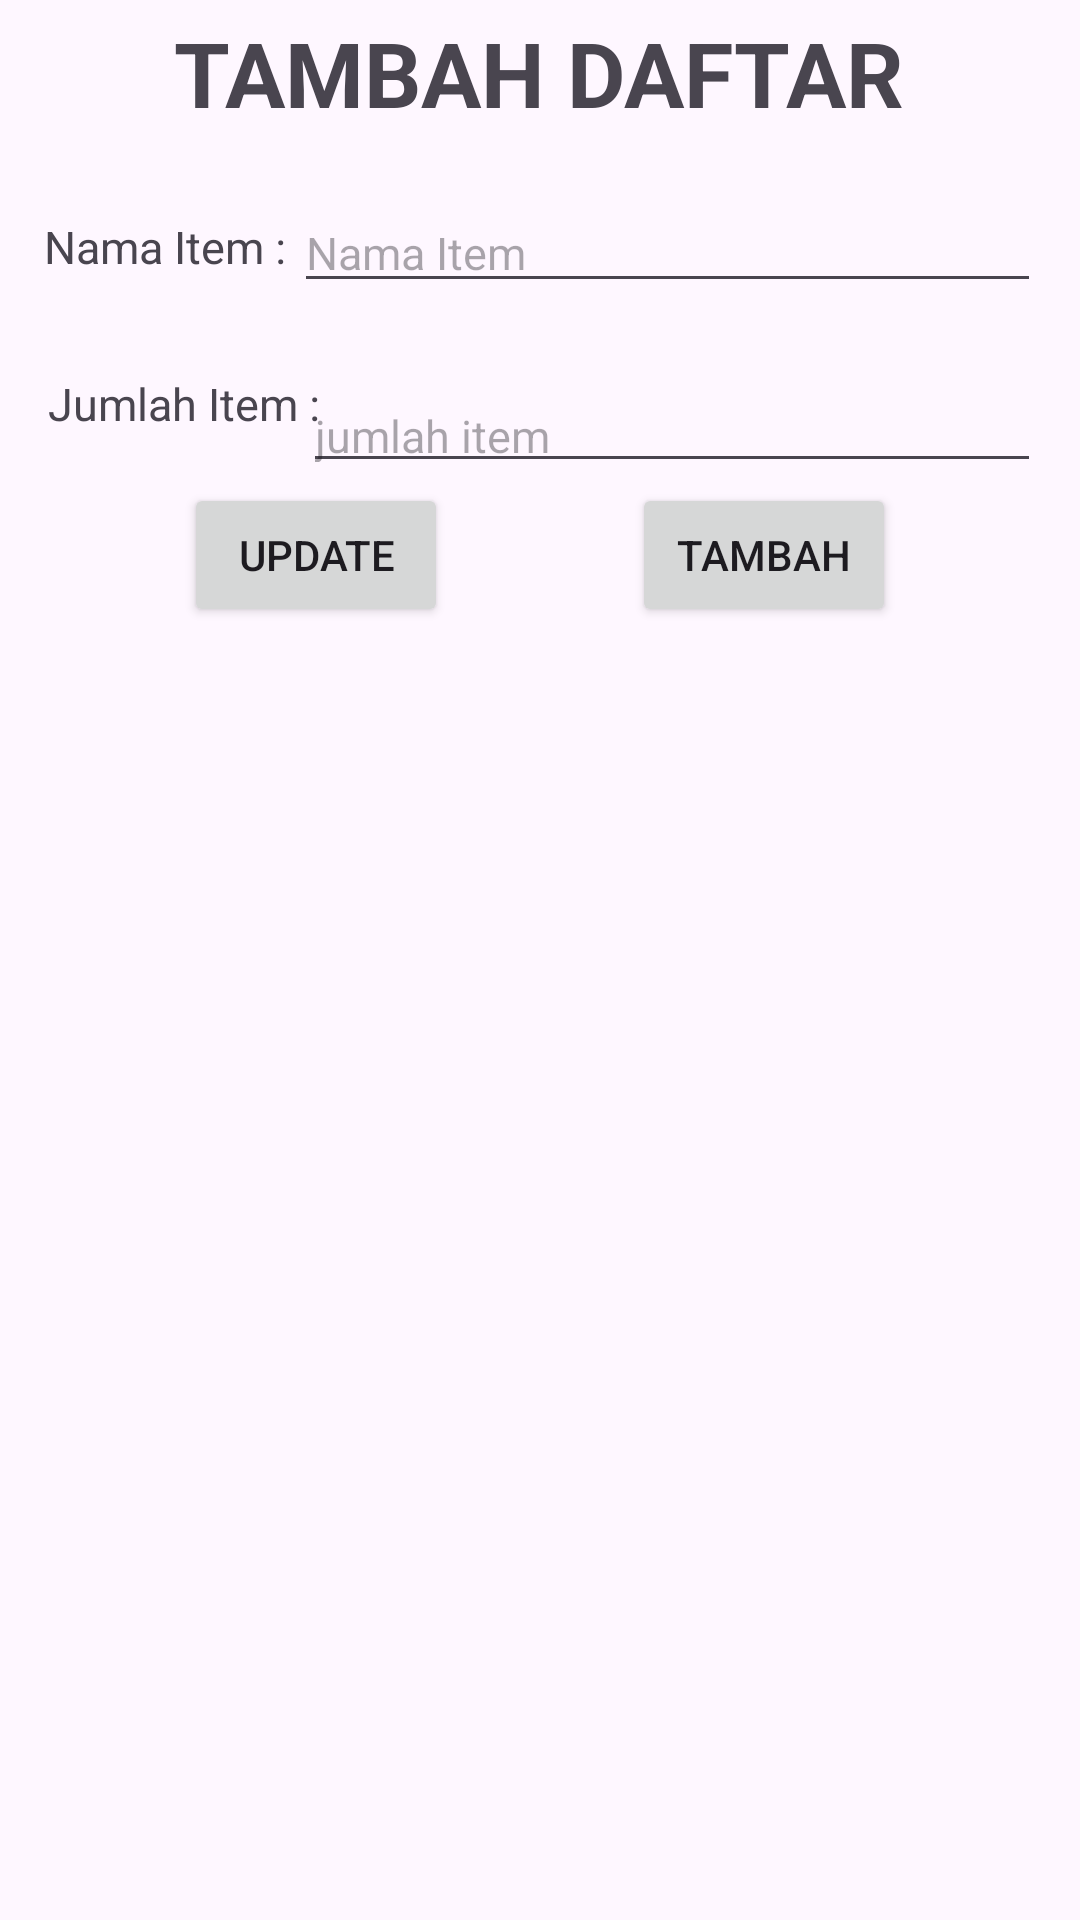

The Android layout XML behind this screen, and the referenced resources:
<!-- AndroidManifest.xml: application theme Theme.ProjectRoom -->
<!-- res/layout/activity_tambah_daftar.xml -->
<?xml version="1.0" encoding="utf-8"?>
<androidx.constraintlayout.widget.ConstraintLayout xmlns:android="http://schemas.android.com/apk/res/android"
    xmlns:app="http://schemas.android.com/apk/res-auto"
    xmlns:tools="http://schemas.android.com/tools"
    android:id="@+id/main"
    android:layout_width="match_parent"
    android:layout_height="match_parent"
    tools:context=".TambahDaftar">

    <TextView
        android:id="@+id/judulADD"
        android:layout_width="wrap_content"
        android:layout_height="wrap_content"
        android:layout_marginTop="4dp"
        android:text="TAMBAH DAFTAR"
        android:textSize="30dp"
        android:textStyle="bold"
        app:layout_constraintEnd_toEndOf="parent"
        app:layout_constraintHorizontal_bias="0.497"
        app:layout_constraintStart_toStartOf="parent"
        app:layout_constraintTop_toTopOf="parent" />

    <TextView
        android:id="@+id/inTask"
        android:layout_width="wrap_content"
        android:layout_height="wrap_content"
        android:layout_marginTop="72dp"
        android:text="Nama Item :"
        android:textSize="15dp"
        app:layout_constraintEnd_toEndOf="parent"
        app:layout_constraintHorizontal_bias="0.053"
        app:layout_constraintStart_toStartOf="parent"
        app:layout_constraintTop_toTopOf="parent" />

    <TextView
        android:id="@+id/inTanggal"
        android:layout_width="wrap_content"
        android:layout_height="wrap_content"
        android:layout_marginStart="16dp"
        android:layout_marginTop="32dp"
        android:text="Jumlah Item : "
        android:textSize="15dp"
        app:layout_constraintStart_toStartOf="parent"
        app:layout_constraintTop_toBottomOf="@+id/inTask" />

    <EditText
        android:id="@+id/etItem"
        android:layout_width="249dp"
        android:layout_height="37dp"
        android:layout_marginTop="64dp"
        android:hint="Nama Item"
        android:textSize="15dp"
        app:layout_constraintEnd_toEndOf="parent"
        app:layout_constraintHorizontal_bias="0.884"
        app:layout_constraintStart_toStartOf="parent"
        app:layout_constraintTop_toTopOf="parent" />

    <EditText
        android:id="@+id/etJumlah"
        android:layout_width="246dp"
        android:layout_height="36dp"
        android:layout_marginTop="24dp"
        android:hint="jumlah item"
        android:inputType="text"
        android:textSize="15dp"
        app:layout_constraintEnd_toEndOf="@+id/etItem"
        app:layout_constraintHorizontal_bias="1.0"
        app:layout_constraintStart_toStartOf="@+id/etItem"
        app:layout_constraintTop_toBottomOf="@+id/etItem" />

    <Button
        android:id="@+id/btnUpdate"
        android:layout_width="wrap_content"
        android:layout_height="wrap_content"
        android:text="UPDATE"
        app:layout_constraintEnd_toStartOf="@+id/btnTambah"
        app:layout_constraintStart_toStartOf="parent"
        app:layout_constraintTop_toBottomOf="@+id/etJumlah" />

    <Button
        android:id="@+id/btnTambah"
        android:layout_width="wrap_content"
        android:layout_height="wrap_content"
        android:text="TAMBAH"
        app:layout_constraintEnd_toEndOf="parent"
        app:layout_constraintHorizontal_bias="0.877"
        app:layout_constraintStart_toEndOf="@+id/btnUpdate"
        app:layout_constraintTop_toBottomOf="@+id/etJumlah" />


</androidx.constraintlayout.widget.ConstraintLayout>
<!-- resources referenced by this layout -->
<resources>
  <style name="Theme.ProjectRoom" parent="Base.Theme.ProjectRoom" />
  <style name="Base.Theme.ProjectRoom" parent="Theme.Material3.DayNight.NoActionBar">
          
          
      </style>
</resources>
